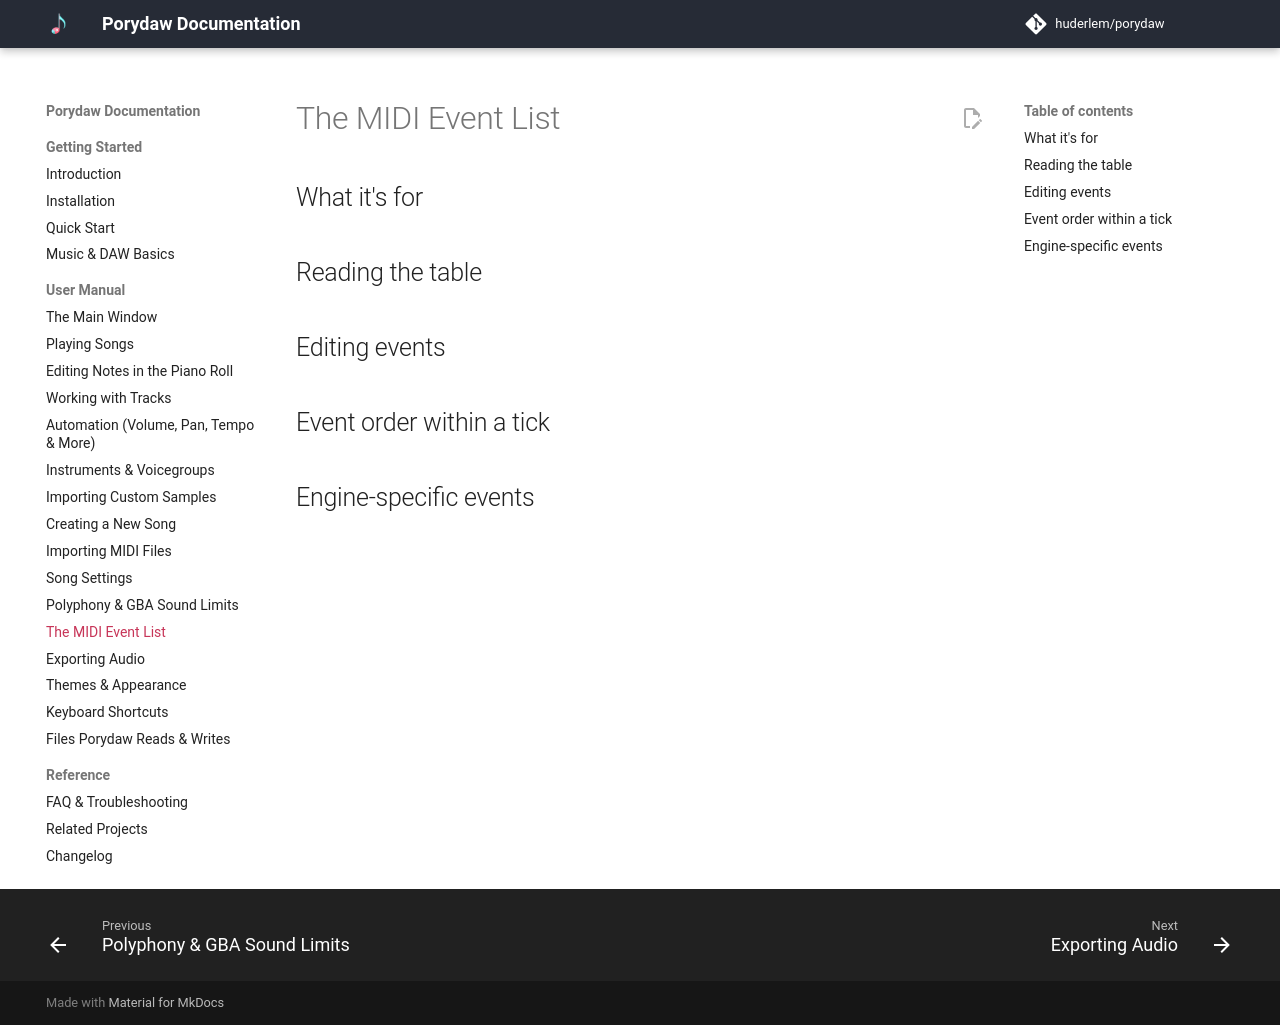

repository: Sp3cker/porydaw · page: manual/event-list/index.html · generator: mkdocs

# The MIDI Event List

<!-- Power-user page. Open with "you may never need this" so beginners
don't feel obligated. -->

## What it's for

<!-- TODO: View → MIDI Event List swaps the piano roll for a table of every
raw event in the track: exact bytes, meta events, engine-specific commands
the roll doesn't visualize. When you'd want it: debugging an import,
hand-placing an engine command, inspecting a vanilla song. -->

## Reading the table

<!-- TODO: Columns (tick, type, channel, data, decoded summary); category
filters; the end-of-track row; the playhead row highlight. -->

## Editing events

<!-- TODO: In-cell edits (shared undo stack with the roll); inserting and
deleting events; deleting vs. the roll's note delete. -->

## Event order within a tick

<!-- TODO: Why same-tick order matters on the GBA (setup must precede the
notes it affects); the canonical order Porydaw maintains; reordering
within a tick by drag, Alt+Up/Down, or the context menu — and why you
can't drag across a tick boundary (edit the Tick cell instead). -->

## Engine-specific events

<!-- TODO: Friendly table of the m4a specials a curious user will meet:
the loop Label ([ / ]), MEMACC, XCMD, marker/text metas. One line each on
what they do and whether to touch them. -->
